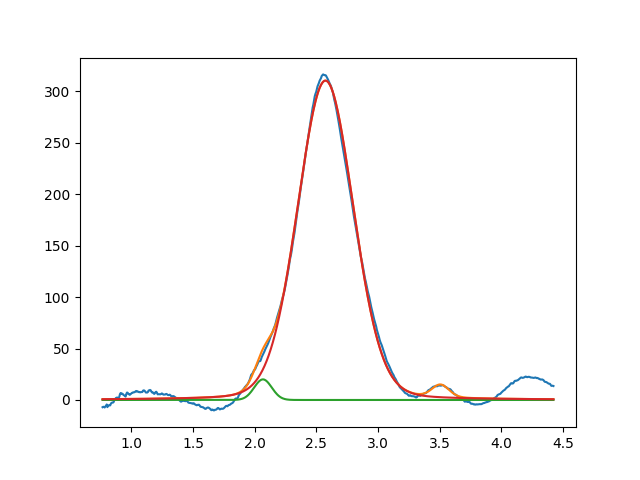

The data file committed next to this chart (first rows):
2.066752888404345345e+00, 2.000000000000006040e+01, 1.675175154716111170e-01, 9.999999999999998890e-01
2.573603929057012518e+00, 3.104307650461973367e+02, 5.321753870239358530e-01, 8.875347899880869917e-01
3.505855803856824160e+00, 1.243451834599456696e+01, 1.648110504289382050e-01, 7.761168161920831698e-01
